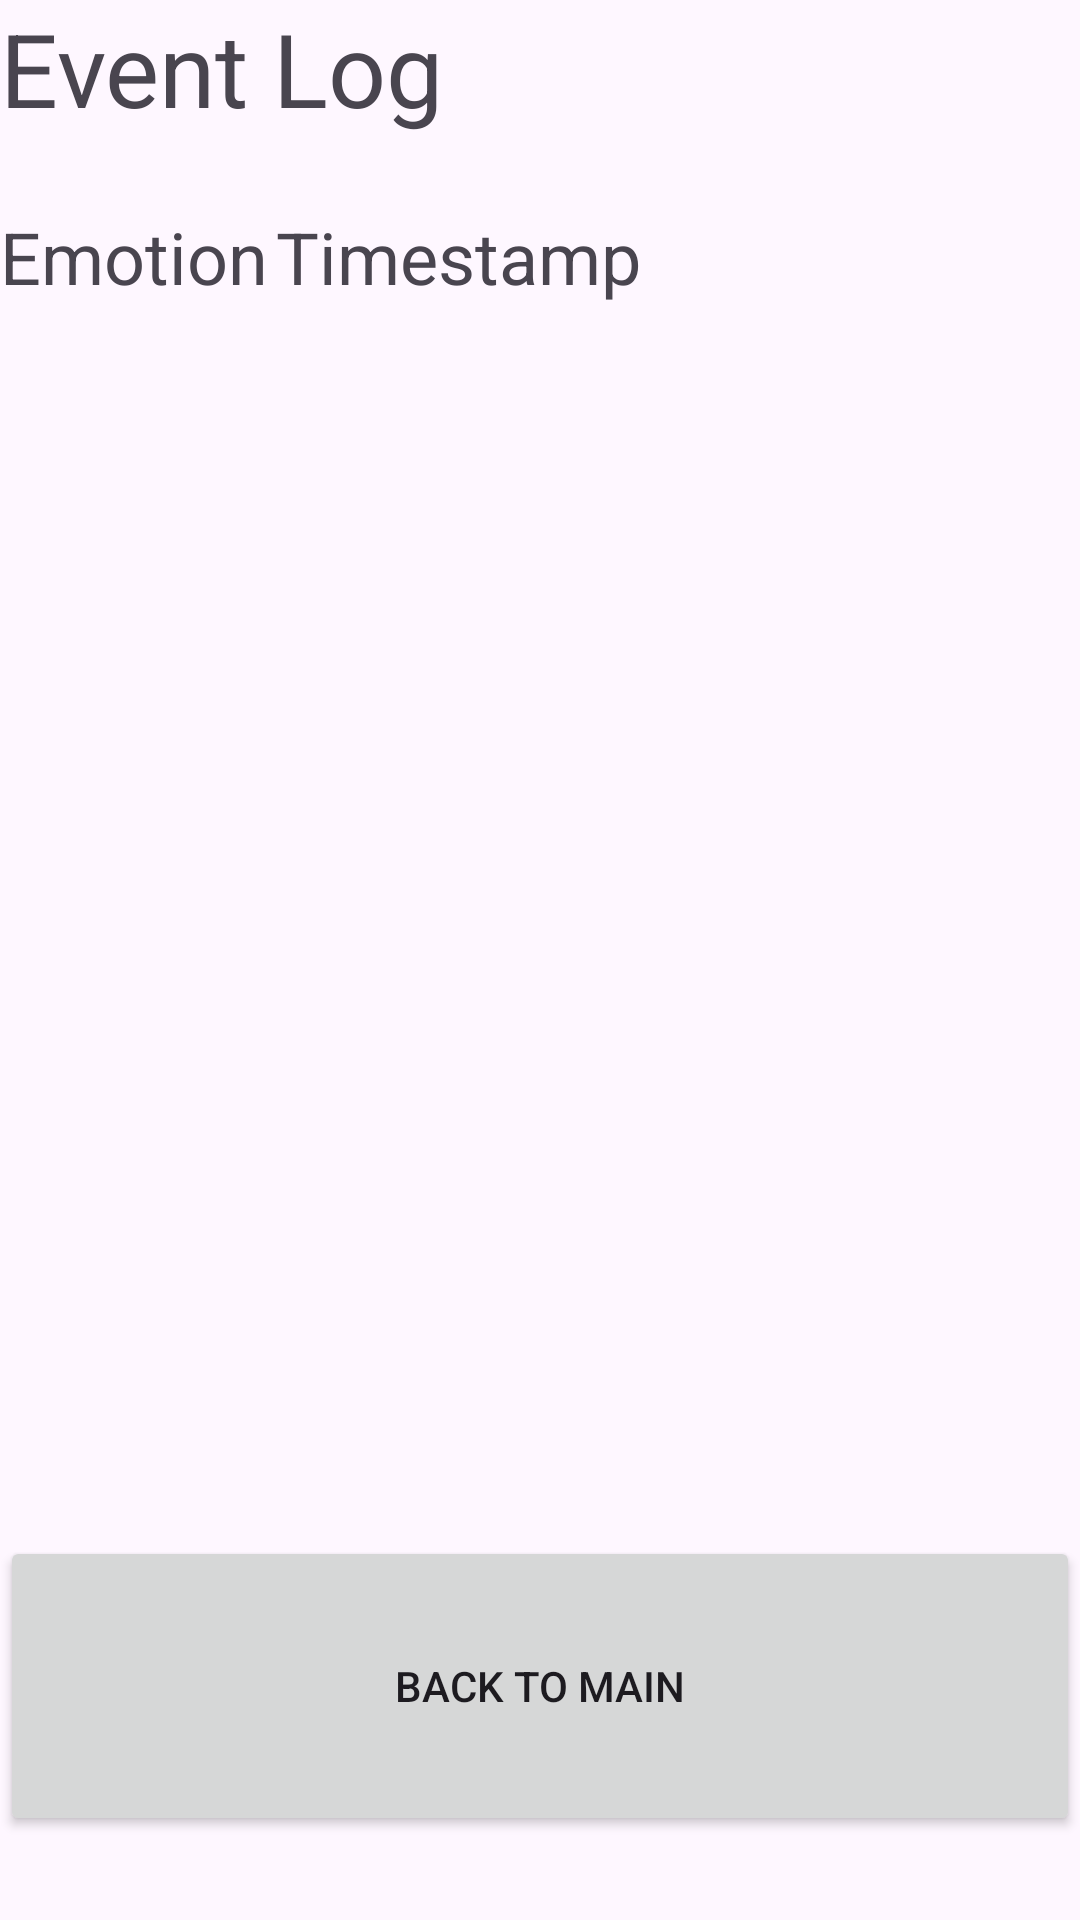

Reconstruct the res/layout file that produces this screen, plus the resources it refers to.
<!-- AndroidManifest.xml: application theme Theme.BangitEmotiLog -->
<!-- res/layout/activity_event_log.xml -->
<?xml version="1.0" encoding="utf-8"?>
<androidx.constraintlayout.widget.ConstraintLayout xmlns:android="http://schemas.android.com/apk/res/android"
    xmlns:app="http://schemas.android.com/apk/res-auto"
    xmlns:tools="http://schemas.android.com/tools"
    android:id="@+id/main"
    android:layout_width="match_parent"
    android:layout_height="match_parent"
    tools:context=".eventlog.EventLogActivity">
    <TextView
        android:id="@+id/title"
        android:layout_width="match_parent"
        android:layout_height="wrap_content"
        android:layout_weight="1"
        android:text="Event Log"
        android:textSize="34sp" />

    <LinearLayout
        android:id="@+id/header"
        android:layout_width="match_parent"
        android:layout_height="wrap_content"
        android:layout_marginTop="24dp"
        app:layout_constraintTop_toBottomOf="@+id/title">

        <TextView
            android:id="@+id/emotionColumn"
            android:layout_width="0dp"
            android:layout_height="wrap_content"
            android:layout_weight="1"
            android:text="Emotion"
            android:textSize="24sp" />

        <TextView
            android:id="@+id/timestampColumn"
            android:layout_width="176dp"
            android:layout_height="match_parent"
            android:layout_weight="1"
            android:text="Timestamp"
            android:textSize="24sp" />
    </LinearLayout>


    <androidx.recyclerview.widget.RecyclerView
        android:id="@+id/logRecyclerView"
        android:layout_width="match_parent"
        android:layout_height="0dp"
        android:layout_marginBottom="28dp"
        app:layout_constraintBottom_toTopOf="@+id/home"
        app:layout_constraintTop_toBottomOf="@+id/header"
        tools:layout_editor_absoluteX="1dp" />


    <Button
        android:id="@+id/home"
        android:layout_width="match_parent"
        android:layout_height="100dp"
        android:layout_marginBottom="28dp"
        android:text="Back to Main"
        app:layout_constraintBottom_toBottomOf="parent"
        tools:layout_editor_absoluteX="5dp" />
</androidx.constraintlayout.widget.ConstraintLayout>
<!-- resources referenced by this layout -->
<resources>
  <style name="Theme.BangitEmotiLog" parent="Base.Theme.BangitEmotiLog" />
  <style name="Base.Theme.BangitEmotiLog" parent="Theme.Material3.DayNight.NoActionBar">
          
          
      </style>
</resources>
